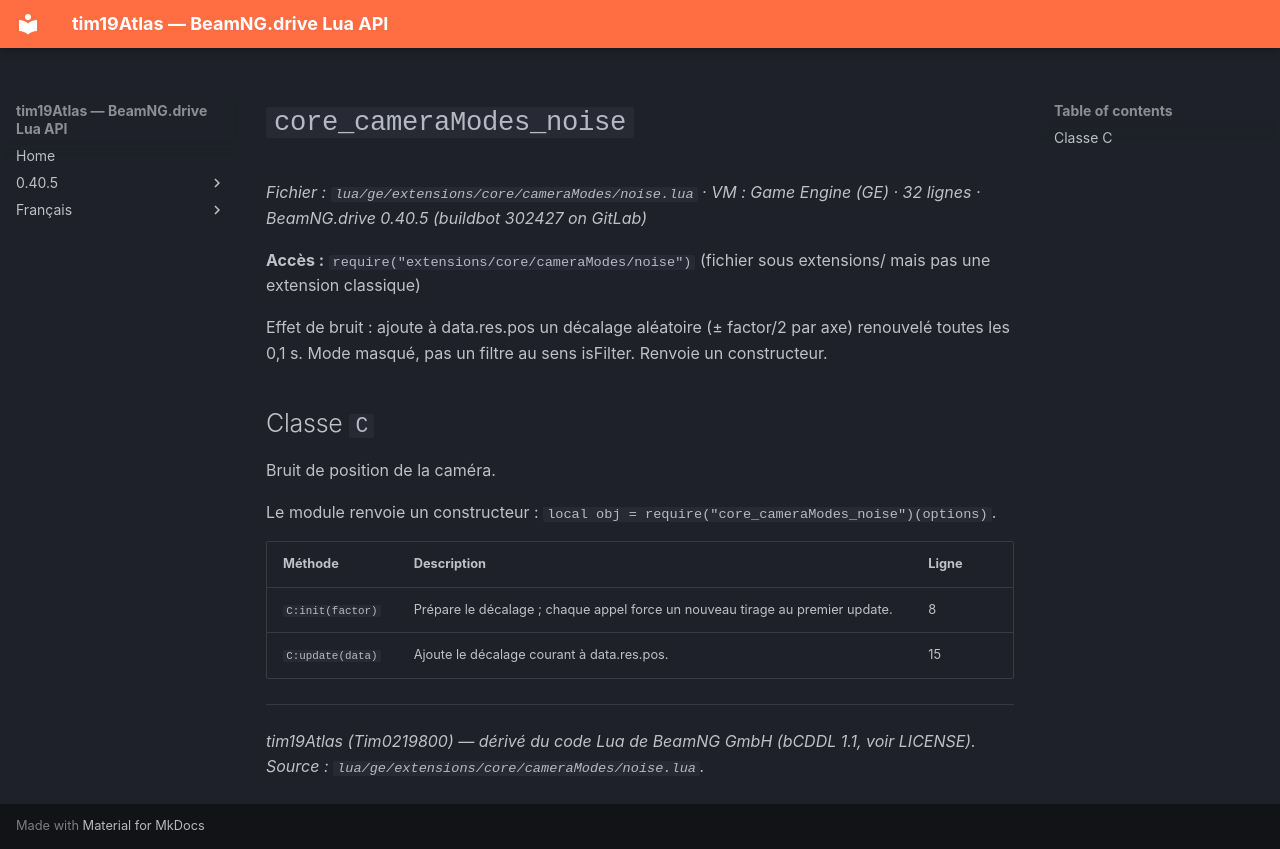

repository: Tim0219800/beamng-lua-atlas · page: fr/0.40.5/ge/extensions/core/cameraModes/noise.html · generator: mkdocs

# `core_cameraModes_noise`

*Fichier : `lua/ge/extensions/core/cameraModes/noise.lua` · VM : Game Engine (GE) · 32 lignes · BeamNG.drive 0.40.5 (buildbot 302427 on GitLab)*

**Accès :** `require("extensions/core/cameraModes/noise")` (fichier sous extensions/ mais pas une extension classique)

Effet de bruit : ajoute à data.res.pos un décalage aléatoire (± factor/2 par axe) renouvelé toutes les 0,1 s. Mode masqué, pas un filtre au sens isFilter. Renvoie un constructeur.

## Classe `C`

Bruit de position de la caméra.

Le module renvoie un constructeur : `local obj = require("core_cameraModes_noise")(options)`.

| Méthode | Description | Ligne |
|---|---|---|
| `C:init(factor)` | Prépare le décalage ; chaque appel force un nouveau tirage au premier update. | 8 |
| `C:update(data)` | Ajoute le décalage courant à data.res.pos. | 15 |

---
*tim19Atlas (Tim0219800) — dérivé du code Lua de BeamNG GmbH (bCDDL 1.1, voir LICENSE). Source : `lua/ge/extensions/core/cameraModes/noise.lua`.*
